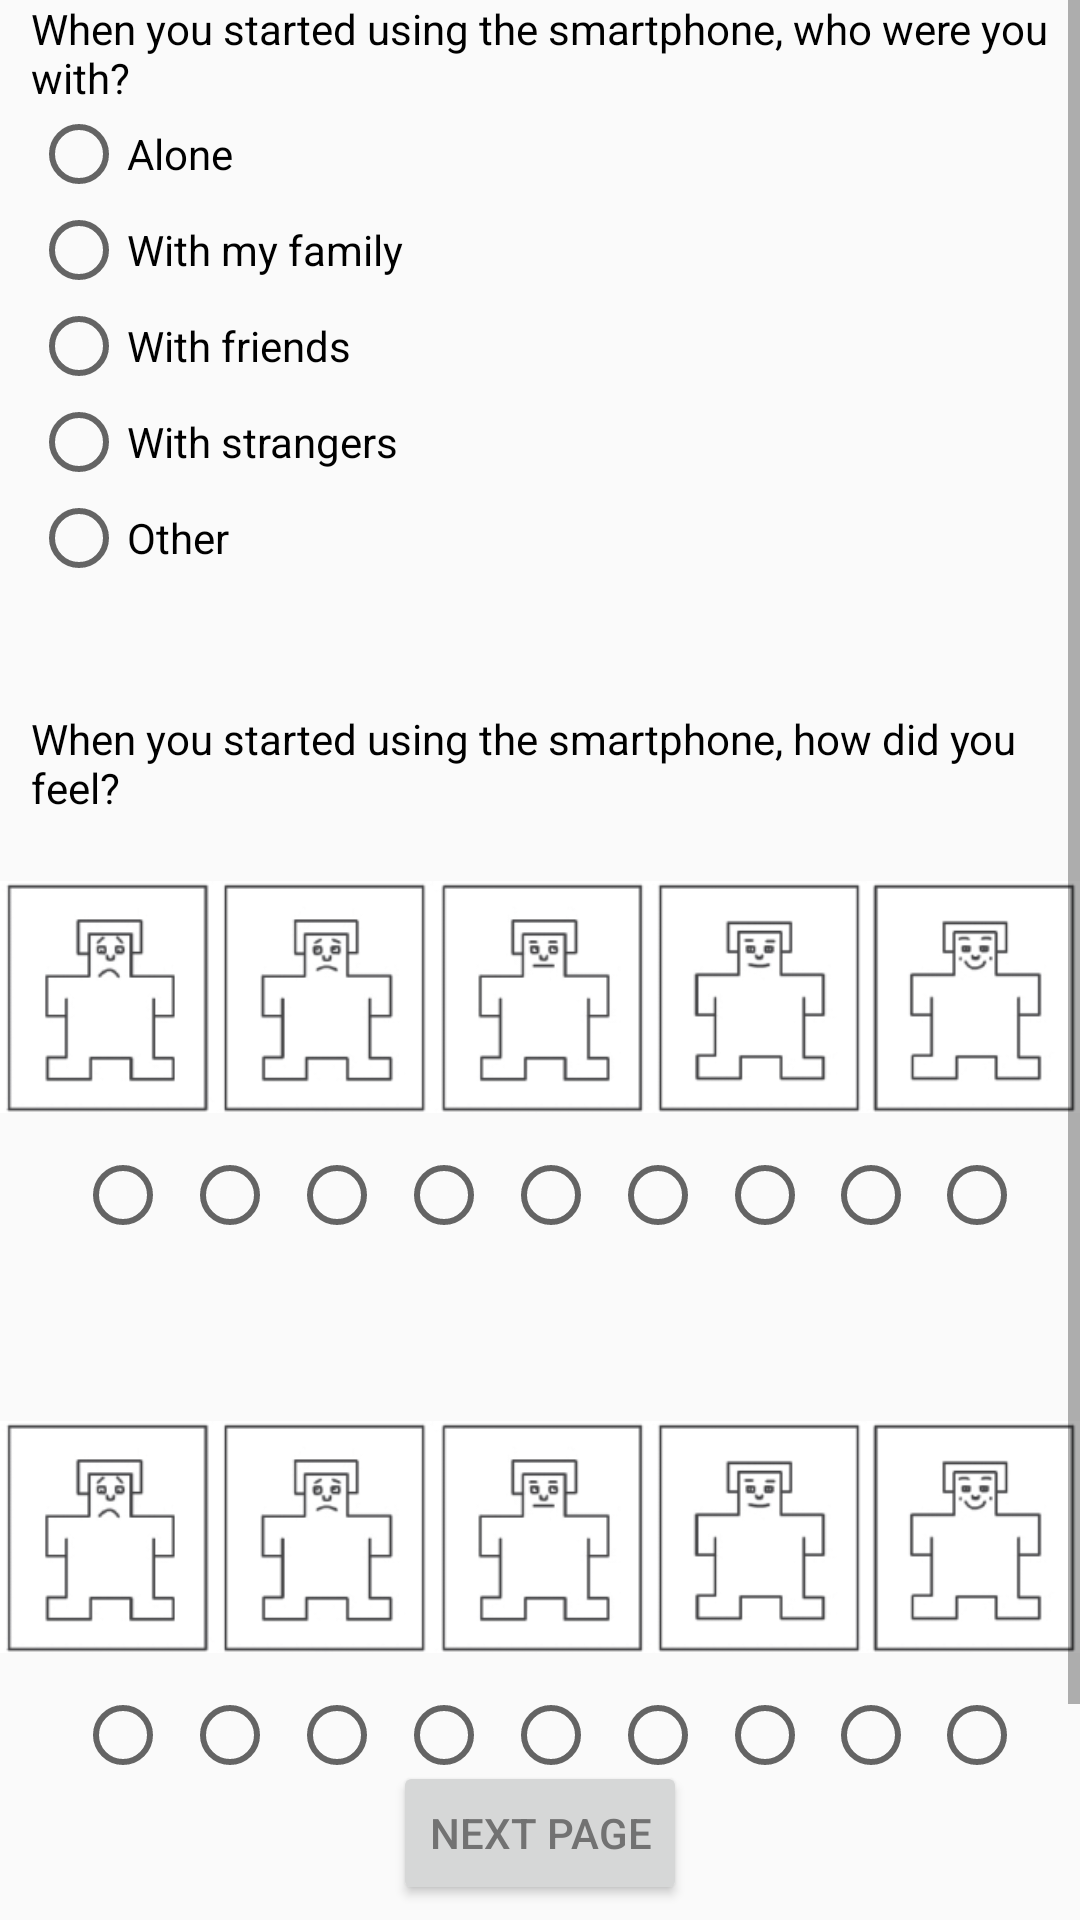

Produce the Android XML layout that renders to this screen, including the resource entries it uses.
<!-- AndroidManifest.xml: application theme AppTheme -->
<!-- res/layout/fragment_affect_survey.xml -->
<?xml version="1.0" encoding="utf-8"?>
<RelativeLayout xmlns:android="http://schemas.android.com/apk/res/android"
    xmlns:app="http://schemas.android.com/apk/res-auto"
    android:id="@+id/activity_main"
    android:layout_width="match_parent"
    android:layout_height="match_parent">

    <ScrollView
        android:layout_width="fill_parent"
        android:layout_height="wrap_content"
        android:clipToPadding="false"
        android:paddingBottom="70dp">

        <LinearLayout
            android:layout_width="match_parent"
            android:layout_height="match_parent"
            android:orientation="vertical">

            <LinearLayout

                android:id="@+id/social_context"
                android:layout_width="match_parent"
                android:layout_height="wrap_content"
                android:orientation="vertical"
                android:layout_marginLeft="5pt"
                android:layout_marginBottom="20pt">

                <TextView
                    android:layout_width="wrap_content"
                    android:layout_height="wrap_content"
                    android:text="@string/title_social_context"
                    android:textColor="@color/black"/>

                <RadioGroup
                    android:id="@+id/options_social_context"
                    android:layout_width="match_parent"
                    android:layout_height="wrap_content"
                    android:orientation="vertical">

                    <RadioButton
                        android:id="@+id/social_context1"
                        android:layout_width="wrap_content"
                        android:layout_height="wrap_content"
                        android:text="@string/options_social_context1" />

                    <RadioButton
                        android:id="@+id/social_context2"
                        android:layout_width="wrap_content"
                        android:layout_height="wrap_content"
                        android:text="@string/options_social_context2" />

                    <RadioButton
                        android:id="@+id/social_context3"
                        android:layout_width="wrap_content"
                        android:layout_height="wrap_content"
                        android:text="@string/options_social_context3" />

                    <RadioButton
                        android:id="@+id/social_context4"
                        android:layout_width="wrap_content"
                        android:layout_height="wrap_content"
                        android:text="@string/options_social_context4" />

                    <RadioButton
                        android:id="@+id/social_context5"
                        android:layout_width="wrap_content"
                        android:layout_height="wrap_content"
                        android:text="@string/options_others" />
                </RadioGroup>
            </LinearLayout>

            <LinearLayout
                android:layout_width="match_parent"
                android:layout_height="wrap_content"
                android:layout_marginLeft="5pt"
                android:layout_marginBottom="5pt"
                android:orientation="vertical">

                <TextView
                    android:layout_width="wrap_content"
                    android:layout_height="wrap_content"
                    android:text="@string/sam_title"
                    android:textColor="@color/black" />
            </LinearLayout>
            
            <include
                android:id="@+id/sam_q1"
                layout="@layout/sam_layout" />

            <include
                android:id="@+id/sam_q2"
                layout="@layout/sam_layout" />


        </LinearLayout>
    </ScrollView>



    <Button
        android:id="@+id/button_continue"
        android:layout_width="wrap_content"
        android:layout_height="wrap_content"
        android:text="@string/survey_next"
        android:layout_alignParentBottom="true"
        android:layout_centerHorizontal="true"
        android:layout_margin="5dp" />

</RelativeLayout>
<!-- res/layout/sam_layout.xml (included above) -->
<?xml version="1.0" encoding="utf-8"?>
<LinearLayout xmlns:android="http://schemas.android.com/apk/res/android"
    android:layout_width="match_parent"
    android:layout_height="match_parent">

    <LinearLayout
        android:layout_width="match_parent"
        android:layout_height="180dp"
        android:orientation="vertical">

        <ImageView
            android:id="@+id/sam_imageView"
            android:layout_width="wrap_content"
            android:layout_height="100dp"
            android:src="@drawable/sam_valence" />

        <LinearLayout
            android:layout_width="match_parent"
            android:layout_height="wrap_content"
            android:layout_marginLeft="25dp"
            android:layout_marginRight="15dp"
            android:orientation="horizontal">

            <RadioGroup
                android:id="@+id/options"
                android:layout_width="wrap_content"
                android:layout_height="wrap_content"
                android:layout_weight="1"
                android:orientation="horizontal">

                <RadioButton
                    android:layout_width="wrap_content"
                    android:layout_height="wrap_content"
                    android:layout_gravity="center"
                    android:layout_weight="1"
                    android:text="1"
                    android:textColor="#00FFFFFF" />

                <RadioButton
                    android:layout_width="wrap_content"
                    android:layout_height="wrap_content"
                    android:layout_gravity="center"
                    android:layout_weight="1"
                    android:text="2"
                    android:textColor="#00FFFFFF" />

                <RadioButton
                    android:layout_width="wrap_content"
                    android:layout_height="wrap_content"
                    android:layout_gravity="center"
                    android:layout_weight="1"
                    android:text="3"
                    android:textColor="#00FFFFFF" />

                <RadioButton
                    android:layout_width="wrap_content"
                    android:layout_height="wrap_content"
                    android:layout_gravity="center"
                    android:layout_weight="1"
                    android:text="4"
                    android:textColor="#00FFFFFF" />

                <RadioButton
                    android:layout_width="wrap_content"
                    android:layout_height="wrap_content"
                    android:layout_gravity="center"
                    android:layout_weight="1"
                    android:text="5"
                    android:textColor="#00FFFFFF" />

                <RadioButton
                    android:layout_width="wrap_content"
                    android:layout_height="wrap_content"
                    android:layout_gravity="center"
                    android:layout_weight="1"
                    android:text="6"
                    android:textColor="#00FFFFFF" />

                <RadioButton
                    android:layout_width="wrap_content"
                    android:layout_height="wrap_content"
                    android:layout_gravity="center"
                    android:layout_weight="1"
                    android:text="7"
                    android:textColor="#00FFFFFF" />

                <RadioButton
                    android:layout_width="wrap_content"
                    android:layout_height="wrap_content"
                    android:layout_gravity="center"
                    android:layout_weight="1"
                    android:text="8"
                    android:textColor="#00FFFFFF" />

                <RadioButton
                    android:layout_width="wrap_content"
                    android:layout_height="wrap_content"
                    android:layout_gravity="center"
                    android:layout_weight="1"
                    android:text="9"
                    android:textColor="#00FFFFFF" />
            </RadioGroup>
        </LinearLayout>


    </LinearLayout>

</LinearLayout>
<!-- resources referenced by this layout -->
<resources>
  <color name="black">#000000</color>
  <!-- drawable sam_valence: png bitmap (drawable, 15514 bytes) -->
  <string name="options_others">Other</string>
  <string name="options_social_context1">Alone</string>
  <string name="options_social_context2">With my family</string>
  <string name="options_social_context3">With friends</string>
  <string name="options_social_context4">With strangers</string>
  <string name="sam_title">When you started using the smartphone, how did you feel?</string>
  <string name="survey_next">Next Page</string>
  <string name="title_social_context">When you started using the smartphone, who were you with?</string>
  <style name="AppTheme" parent="Theme.AppCompat.Light.NoActionBar">
          
          <item name="colorPrimary">@color/colorPrimary</item>
          <item name="colorPrimaryDark">@color/colorPrimaryDark</item>
          <item name="colorAccent">@color/colorAccent</item>
          <item name="android:textColorPrimary">@color/textColorPrimary</item>
          <item name="android:textColor">@color/textColorPrimary</item>
          <item name="android:windowContentOverlay">@null</item>
          
          <item name="preferenceTheme">@style/AppPreferenceTheme</item>
  
          
          <item name="alertDialogTheme">@style/AppAlertDialog</item>
      </style>
  <color name="colorPrimary">#FFFFFF</color>
  <color name="colorPrimaryDark">#FFFFFF</color>
  <color name="colorAccent">#747576</color>
  <color name="textColorPrimary">#727272</color>
  <style name="AppPreferenceTheme" parent="@style/PreferenceThemeOverlay">
          <item name="preferenceFragmentCompatStyle">@style/AppPreferenceFragmentCompatStyle</item>
      </style>
  <style name="AppAlertDialog" parent="Theme.AppCompat.DayNight.Dialog.Alert">
          
          <item name="colorAccent">@color/colorAccent</item>
      </style>
  <style name="AppPreferenceFragmentCompatStyle" parent="@style/PreferenceFragment.Material">
          
          <item name="android:layout">@layout/pref_screen</item>
      </style>
</resources>
